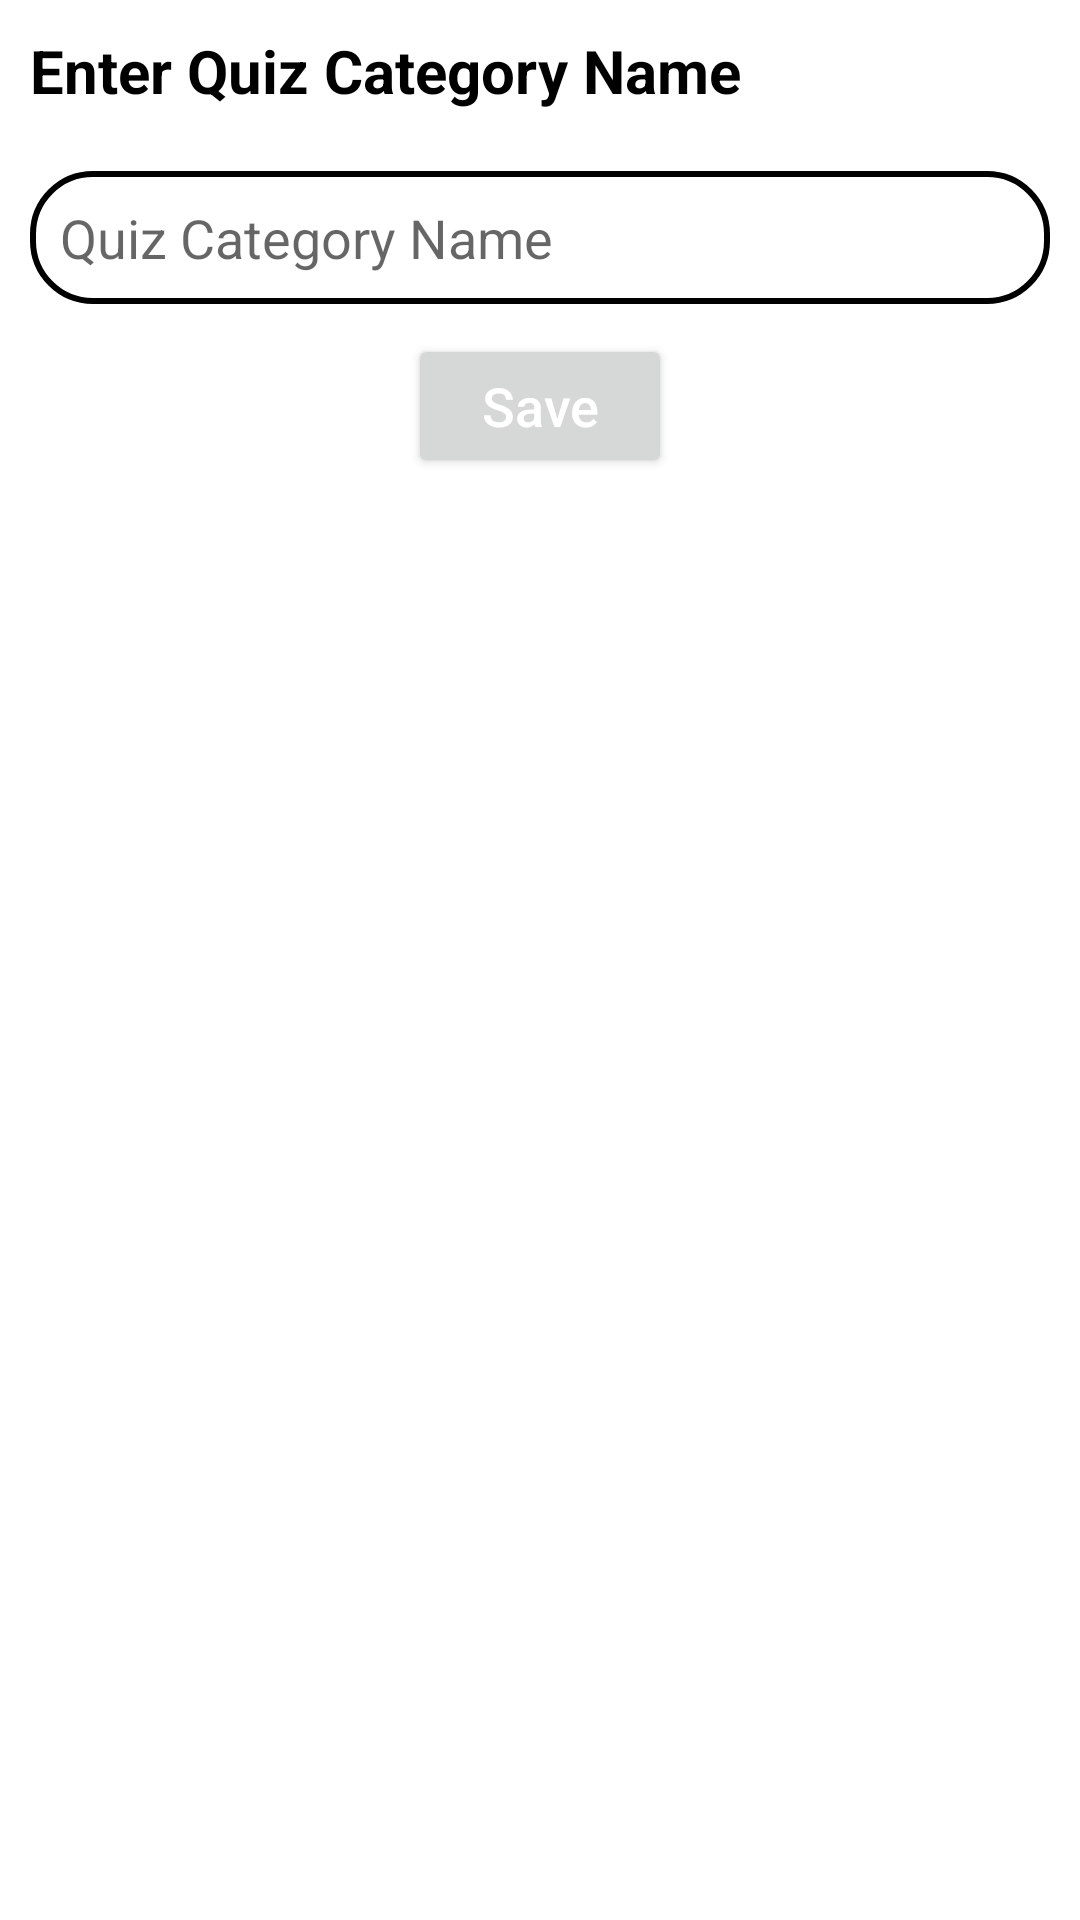

Here is an Android app screen rendered from its layout file. Give the layout XML and the strings, colors and styles it references.
<!-- AndroidManifest.xml: application theme Theme.FQuiz -->
<!-- res/layout/add_category_diolouge_layout.xml -->
<?xml version="1.0" encoding="utf-8"?>
<RelativeLayout xmlns:android="http://schemas.android.com/apk/res/android"
    android:layout_width="match_parent"
    android:layout_height="wrap_content"
    android:padding="10dp"

    >

    <TextView
        android:layout_width="match_parent"
        android:layout_height="wrap_content"
        android:id="@+id/ctxt1"
        android:textSize="20sp"
        android:textStyle="bold"
        android:textColor="#000"
        android:text="Enter Quiz Category Name"

        />

    <EditText
        android:layout_marginTop="20dp"
        android:layout_below="@+id/ctxt1"
        android:layout_width="match_parent"
        android:layout_height="wrap_content"
        android:background="@drawable/edit_bg"
        android:padding="10dp"
        android:hint="Quiz Category Name"
        android:textSize="18sp"
        android:textColor="#000"
        android:id="@+id/category_diolouge_CategoryNameEditteXt"

        />
    <Button
        android:layout_width="wrap_content"
        android:layout_height="wrap_content"
        android:layout_below="@+id/category_diolouge_CategoryNameEditteXt"
        android:layout_marginTop="10dp"
        android:layout_centerHorizontal="true"
        android:textColor="#fff"
        android:textSize="18sp"
        android:text="Save"
        android:textAllCaps="false"
        android:id="@+id/category_diolouge_SaveButtonId"
        />



</RelativeLayout>
<!-- resources referenced by this layout -->
<resources>
  <!-- drawable edit_bg (drawable) -->
  <?xml version="1.0" encoding="utf-8"?>
  <shape xmlns:android="http://schemas.android.com/apk/res/android">
      <stroke android:color="#000"
          android:width="2dp"/>
      <corners android:radius="20dp"/>
  </shape>
  <style name="Theme.FQuiz" parent="Theme.MaterialComponents.DayNight.DarkActionBar">
          
          <item name="colorPrimary">@color/purple_500</item>
          <item name="colorPrimaryVariant">@color/purple_700</item>
          <item name="colorOnPrimary">@color/white</item>
          
          <item name="colorSecondary">@color/teal_200</item>
          <item name="colorSecondaryVariant">@color/teal_700</item>
          <item name="colorOnSecondary">@color/black</item>
          
          <item name="android:statusBarColor" tools:targetApi="l">?attr/colorPrimaryVariant</item>
          
      </style>
  <!-- not gathered from this repository: default colours our renderer supplied (Android Studio template values) -->
  <color name="purple_500">#FF6200EE</color>
  <color name="purple_700">#FF3700B3</color>
  <color name="teal_200">#FF03DAC5</color>
  <color name="teal_700">#FF018786</color>
  <color name="black">#FF000000</color>
  <color name="white">#FFFFFFFF</color>
</resources>
